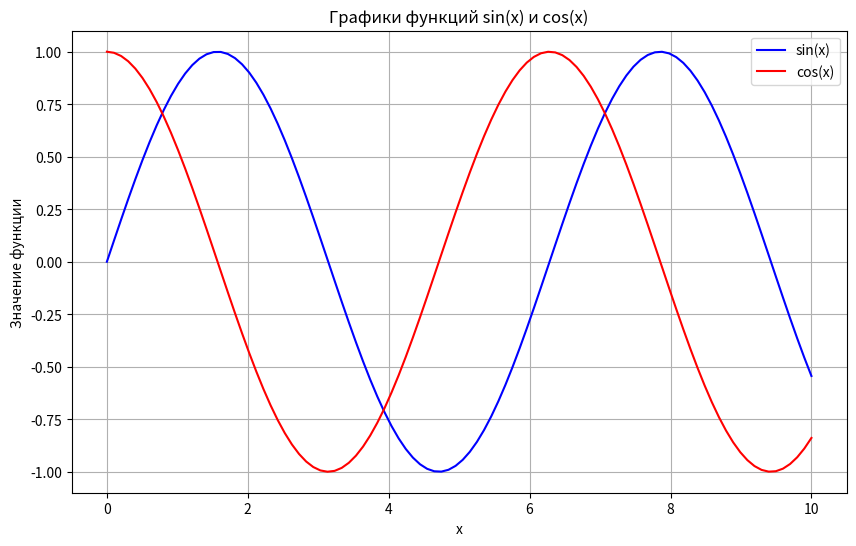
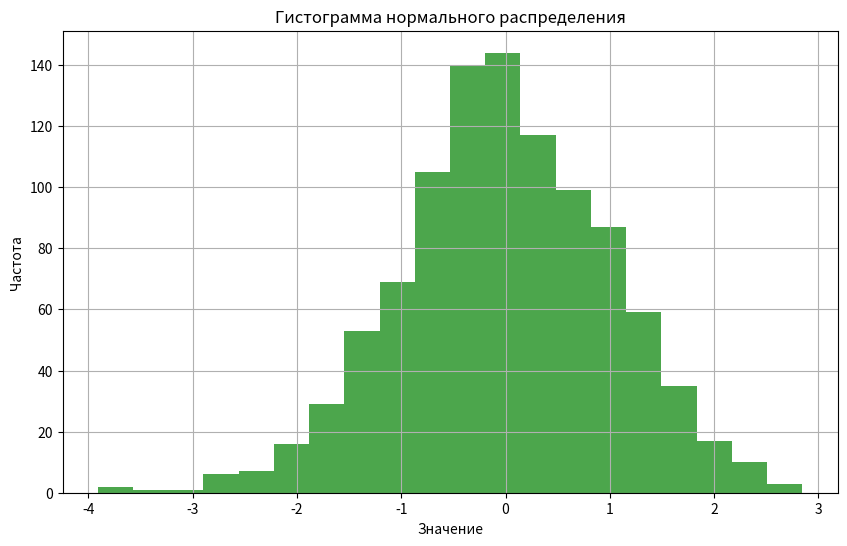
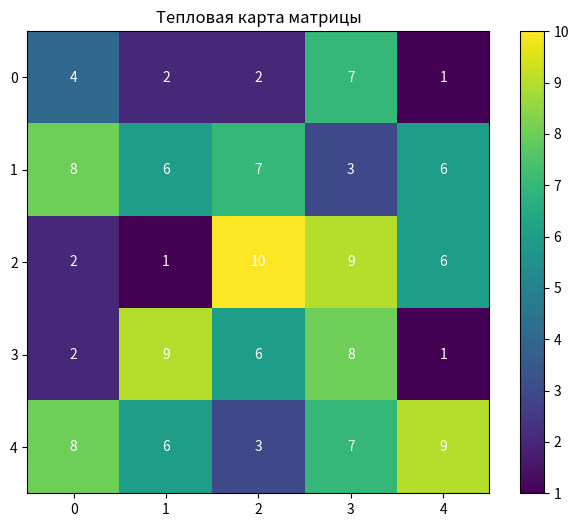
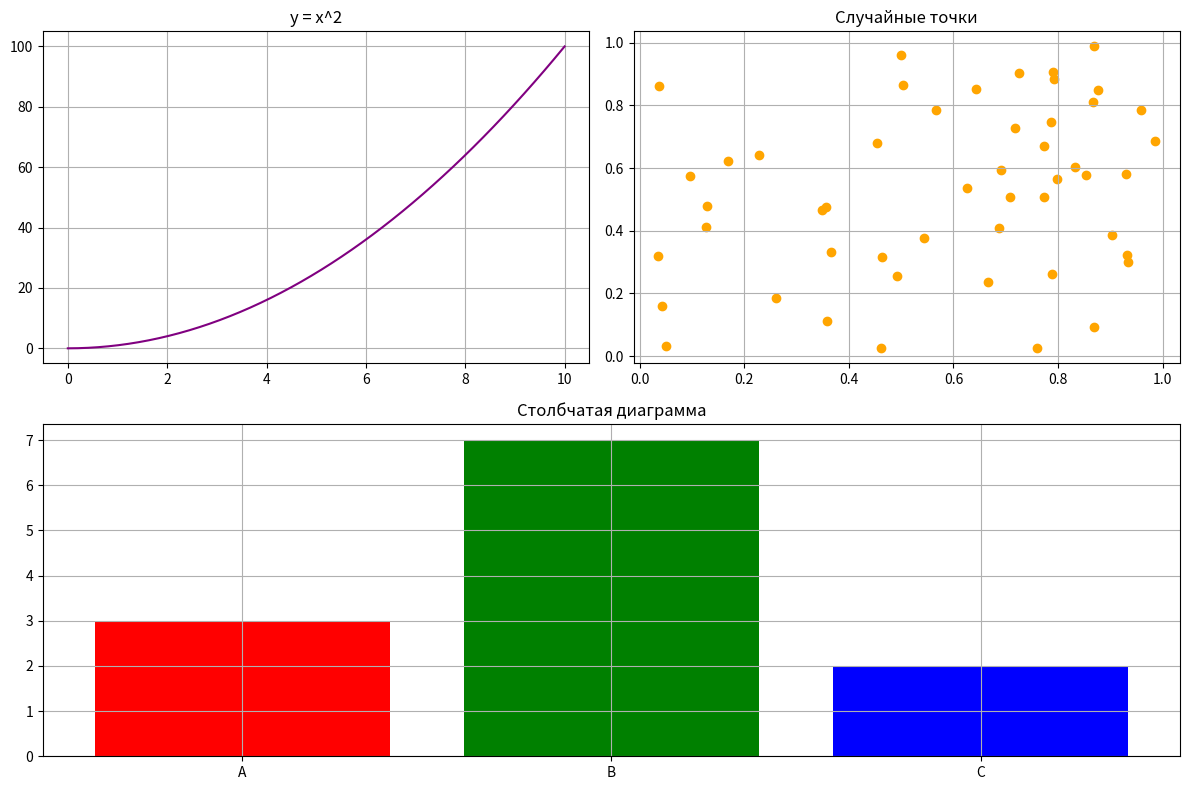

Python code for these plots, in order:
# -*- coding: utf-8 -*-
"""okok2.ipynb

Automatically generated by Colab.

Original file is located at
    https://colab.research.google.com/<link-removed>
"""

import numpy as np
import matplotlib.pyplot as plt

plt.figure(figsize=(10, 6))
x = np.linspace(0, 10, 100)
y = np.sin(x)
z = np.cos(x)

plt.plot(x, y, label='sin(x)', color='blue')
plt.plot(x, z, label='cos(x)', color='red')
plt.title('Графики функций sin(x) и cos(x)')
plt.xlabel('x')
plt.ylabel('Значение функции')
plt.legend()
plt.grid(True)
plt.show()

plt.figure(figsize=(10, 6))
data = np.random.normal(0, 1, 1000)
plt.hist(data, bins=20, color='green', alpha=0.7)
plt.title('Гистограмма нормального распределения')
plt.xlabel('Значение')
plt.ylabel('Частота')
plt.grid(True)
plt.show()

matrix = np.random.randint(1, 11, size=(5, 5))
print("Матрица 5x5:")
print(matrix)
print("\nСреднее значение:", np.mean(matrix))
print("Максимальный элемент:", np.max(matrix))
print("Минимальный элемент:", np.min(matrix))
print("Сумма по столбцам:", np.sum(matrix, axis=0))

plt.figure(figsize=(8, 6))
plt.imshow(matrix, cmap='viridis')
plt.colorbar()
plt.title('Тепловая карта матрицы')

# Добавление аннотаций
for i in range(matrix.shape[0]):
    for j in range(matrix.shape[1]):
        plt.text(j, i, matrix[i, j], ha='center', va='center', color='white')
plt.show()

plt.figure(figsize=(12, 8))

# Первый подграфик: линейный график
plt.subplot(2, 2, 1)
x = np.linspace(0, 10, 50)
y = x**2
plt.plot(x, y, color='purple')
plt.title('y = x^2')
plt.grid(True)

# Второй подграфик: точечный график
plt.subplot(2, 2, 2)
x = np.random.rand(50)
y = np.random.rand(50)
plt.scatter(x, y, color='orange')
plt.title('Случайные точки')
plt.grid(True)

# Третий подграфик: столбчатая диаграмма
plt.subplot(2, 1, 2)
categories = ['A', 'B', 'C']
values = [3, 7, 2]
plt.bar(categories, values, color=['red', 'green', 'blue'])
plt.title('Столбчатая диаграмма')
plt.grid(True)

plt.tight_layout()
plt.show()